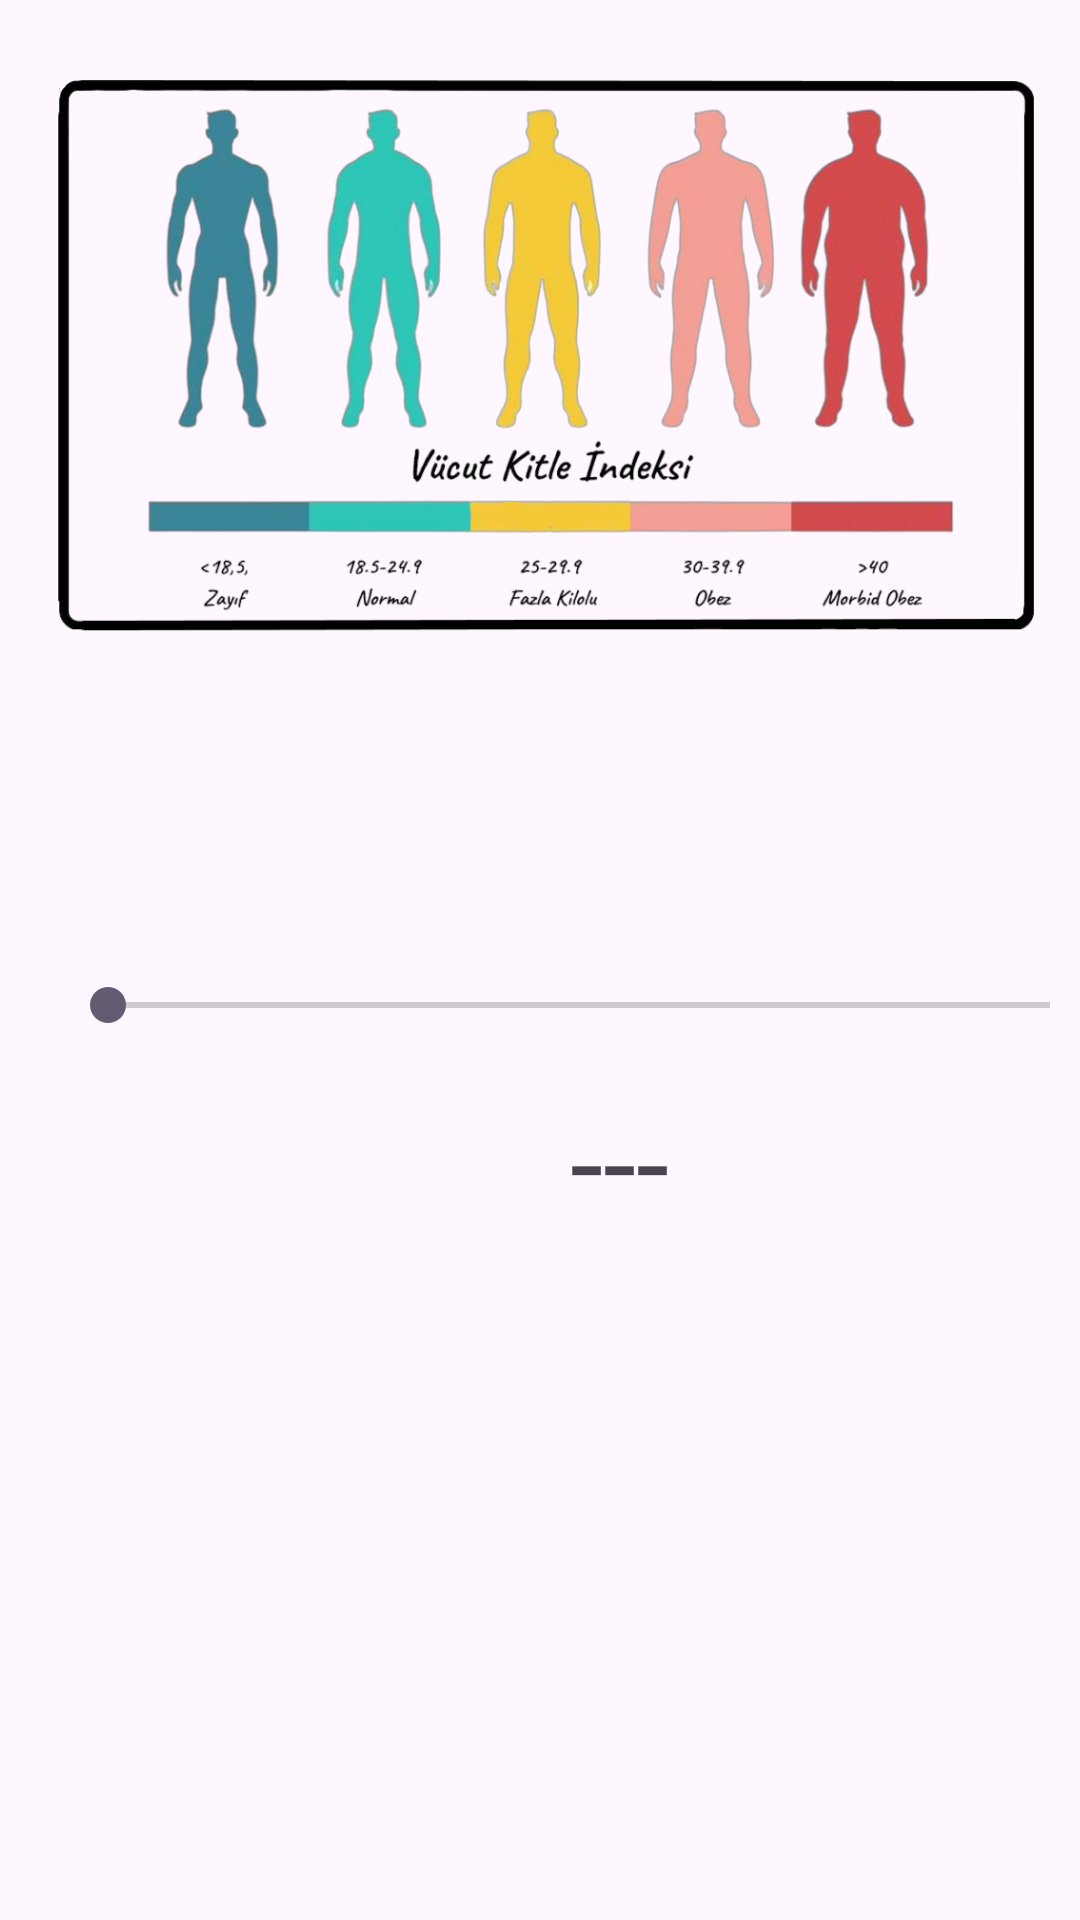

Produce the Android XML layout that renders to this screen, including the resource entries it uses.
<!-- AndroidManifest.xml: application theme Theme.FitApp2 -->
<!-- res/layout/kitleendeksgrafik.xml -->
<?xml version="1.0" encoding="utf-8"?>
<RelativeLayout xmlns:android="http://schemas.android.com/apk/res/android"
    android:layout_width="match_parent"
    android:layout_height="wrap_content"
    android:orientation="vertical"
    android:gravity="center"
    android:padding="10dp"
    android:background="@drawable/abc">


    <ImageView
        android:id="@+id/imageView"
        android:layout_width="wrap_content"
        android:layout_height="wrap_content"
        android:layout_marginLeft="5dp"
        android:layout_marginBottom="400dp"
        android:src="@drawable/vkison2" />

    <LinearLayout
        android:layout_width="wrap_content"
        android:layout_height="wrap_content"
        android:orientation="vertical">


        <SeekBar
            android:id="@+id/seekBar2"
            android:layout_width="360dp"
            android:layout_height="50dp"
            android:layout_marginTop="300dp"
            android:layout_marginLeft="10dp"/>

        <TextView
            android:id="@+id/textviewSeek"
            android:layout_width="wrap_content"
            android:layout_height="wrap_content"
            android:layout_marginLeft="180dp"
            android:textSize="40dp"
            android:text="---">

        </TextView>

    </LinearLayout>






</RelativeLayout>
<!-- resources referenced by this layout -->
<resources>
  <!-- drawable vkison2: png bitmap (drawable, 259261 bytes) -->
  <style name="Theme.FitApp2" parent="Base.Theme.FitApp2" />
  <style name="Base.Theme.FitApp2" parent="Theme.Material3.DayNight.NoActionBar">
          
          
      </style>
</resources>
